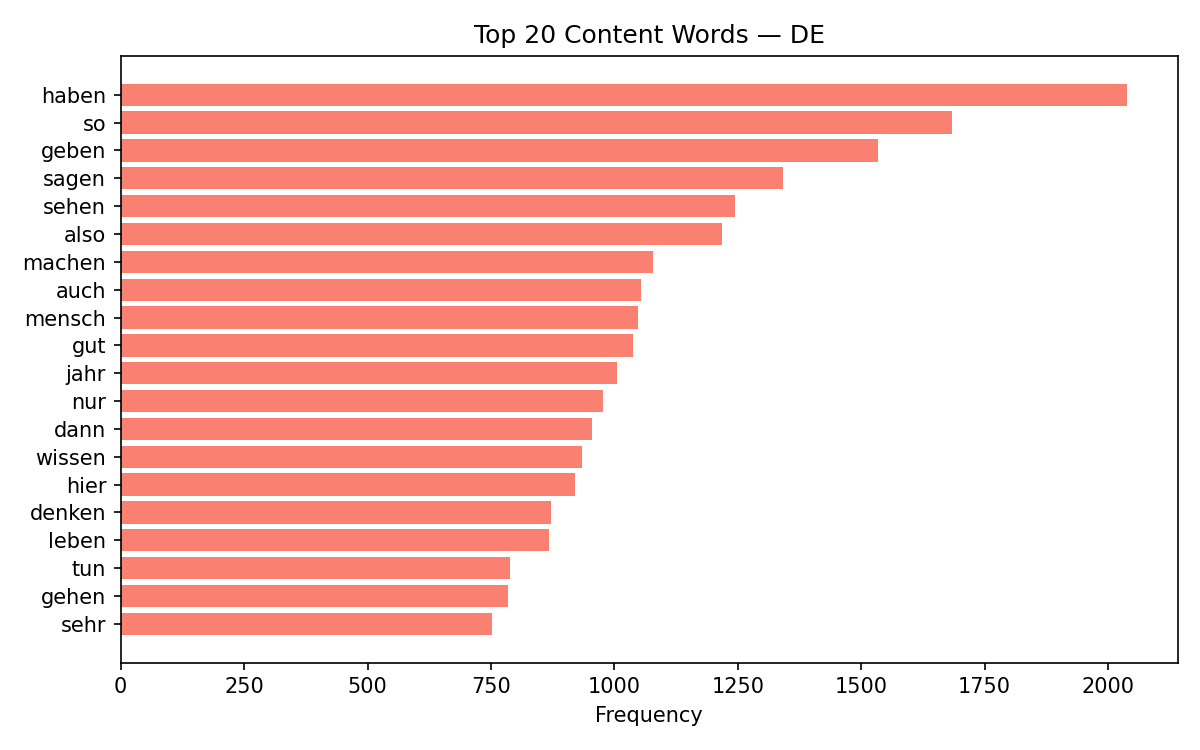

The data file committed next to this chart (first rows):
word, count
haben, 2039
so, 1685
geben, 1534
sagen, 1342
sehen, 1244
also, 1218
machen, 1078
auch, 1054
mensch, 1048
gut, 1038
jahr, 1005
nur, 977
dann, 954
wissen, 934
hier, 921
denken, 871
leben, 868
tun, 788
gehen, 784
sehr, 752
